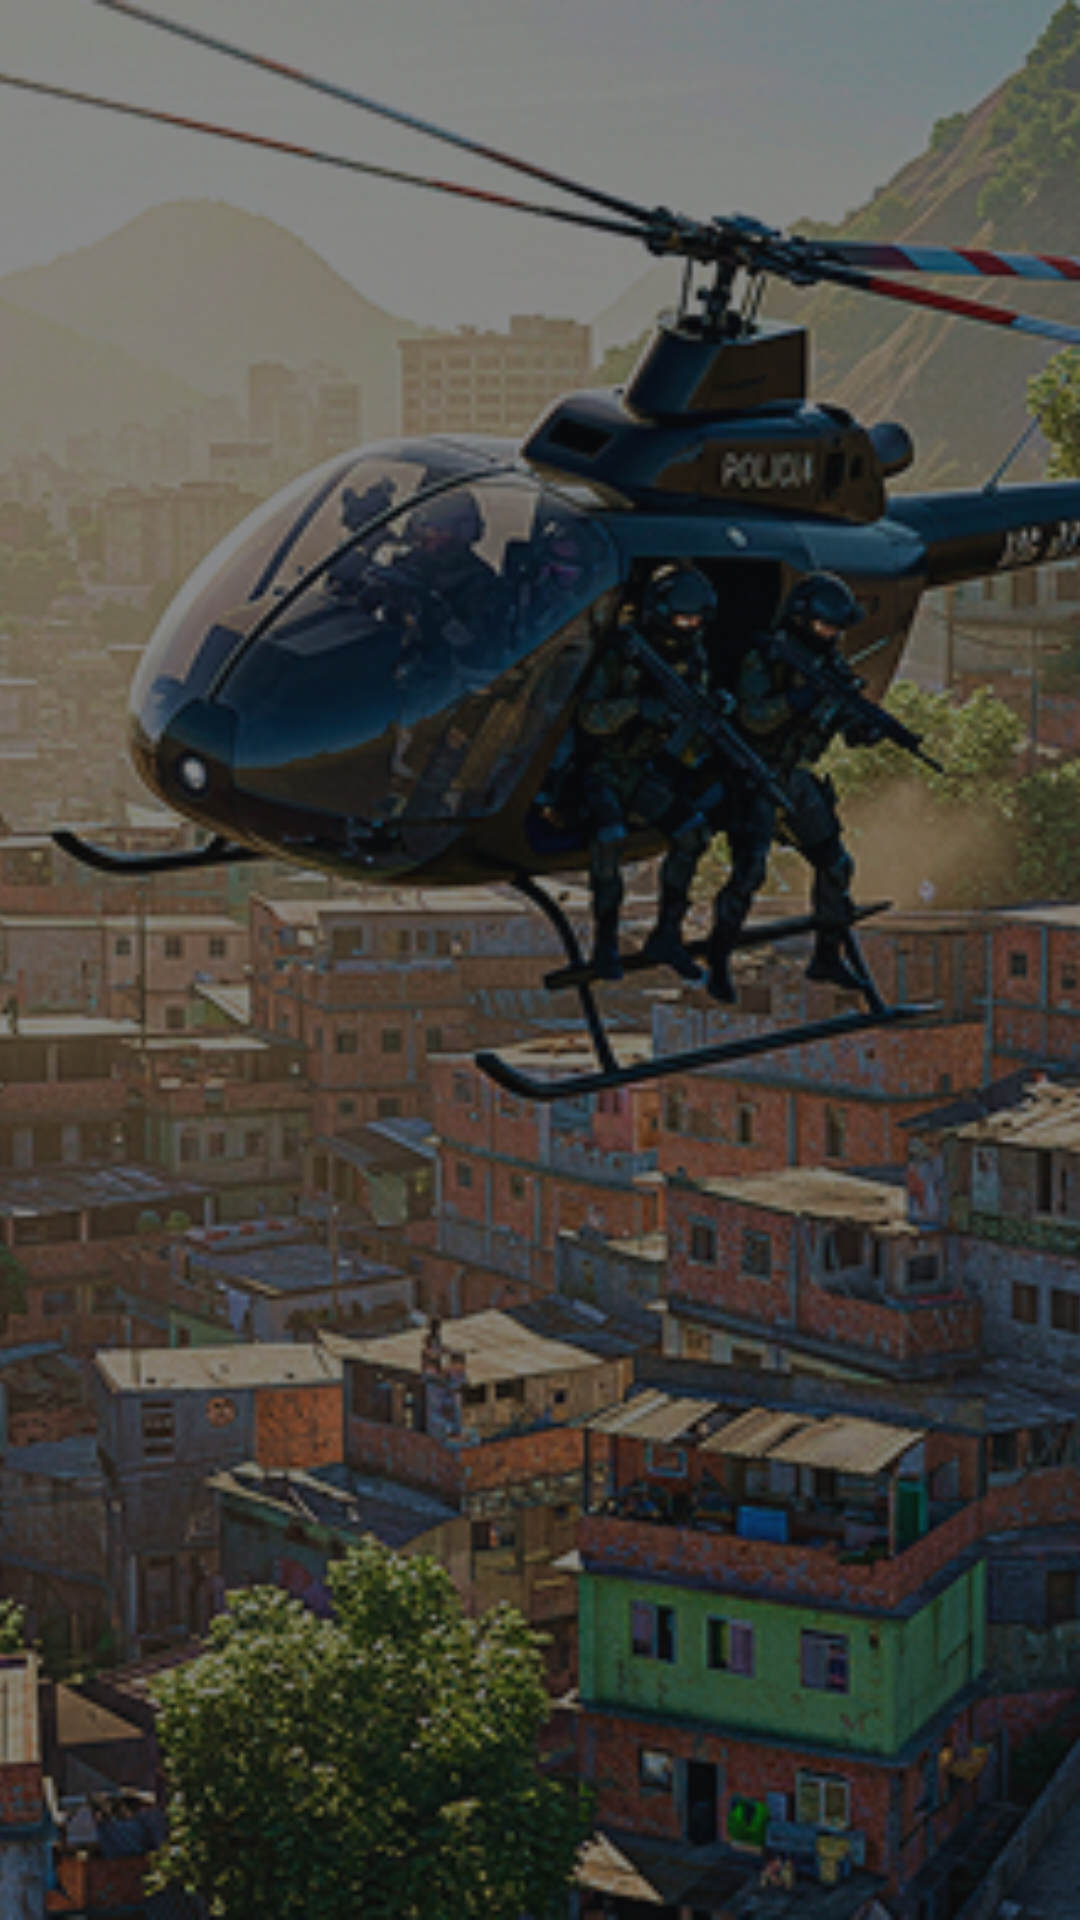

Produce the Android XML layout that renders to this screen, including the resource entries it uses.
<!-- AndroidManifest.xml: activity theme Theme.AppCompat.Light.NoActionBar.FullScreen.Launcher -->
<!-- res/layout/activity_launcher.xml -->
<?xml version="1.0" encoding="utf-8"?>
<androidx.constraintlayout.widget.ConstraintLayout android:id="@id/server_layout" android:background="#ff0e1013" android:layout_width="fill_parent" android:layout_height="fill_parent"
  xmlns:android="http://schemas.android.com/apk/res/android" xmlns:app="http://schemas.android.com/apk/res-auto">
    <ImageView android:id="@id/back" android:layout_width="fill_parent" android:layout_height="fill_parent" android:scaleType="centerCrop" app:layout_constraintBottom_toBottomOf="parent" app:layout_constraintEnd_toEndOf="parent" app:layout_constraintStart_toStartOf="parent" app:layout_constraintTop_toTopOf="parent" app:srcCompat="@drawable/background" />
    <ImageView android:id="@id/shadow" android:layout_width="fill_parent" android:layout_height="fill_parent" android:scaleType="centerCrop" app:layout_constraintBottom_toBottomOf="parent" app:layout_constraintEnd_toEndOf="parent" app:layout_constraintStart_toStartOf="parent" app:layout_constraintTop_toTopOf="parent" app:srcCompat="@drawable/shadow" />
    <FrameLayout android:id="@id/fragment_container" android:layout_width="fill_parent" android:layout_height="fill_parent" app:layout_constraintBottom_toBottomOf="parent" app:layout_constraintEnd_toEndOf="parent" app:layout_constraintStart_toStartOf="parent" app:layout_constraintTop_toTopOf="parent" />
</androidx.constraintlayout.widget.ConstraintLayout>
<!-- resources referenced by this layout -->
<resources>
  <!-- drawable background: png bitmap (drawable, 757097 bytes) -->
  <!-- drawable shadow: png bitmap (drawable, 45295 bytes) -->
  <style name="Theme.AppCompat.Light.NoActionBar.FullScreen.Launcher" parent="@style/Theme.Material3.Light.NoActionBar">
          <item name="android:windowBackground">#ff11151d</item>
          <item name="android:windowNoTitle">true</item>
          <item name="android:windowContentOverlay">@null</item>
          <item name="android:windowAnimationStyle">@null</item>
          <item name="android:windowFullscreen">true</item>
          <item name="android:windowActionBar">false</item>
          <item name="android:windowLayoutInDisplayCutoutMode">shortEdges</item>
          <item name="android:forceDarkAllowed">false</item>
          <item name="colorAccent">#fff6d20f</item>
          <item name="colorSurface">#fff6d20f</item>
          <item name="materialSwitchStyle">@style/Widget.App.Switch</item>
      </style>
</resources>
